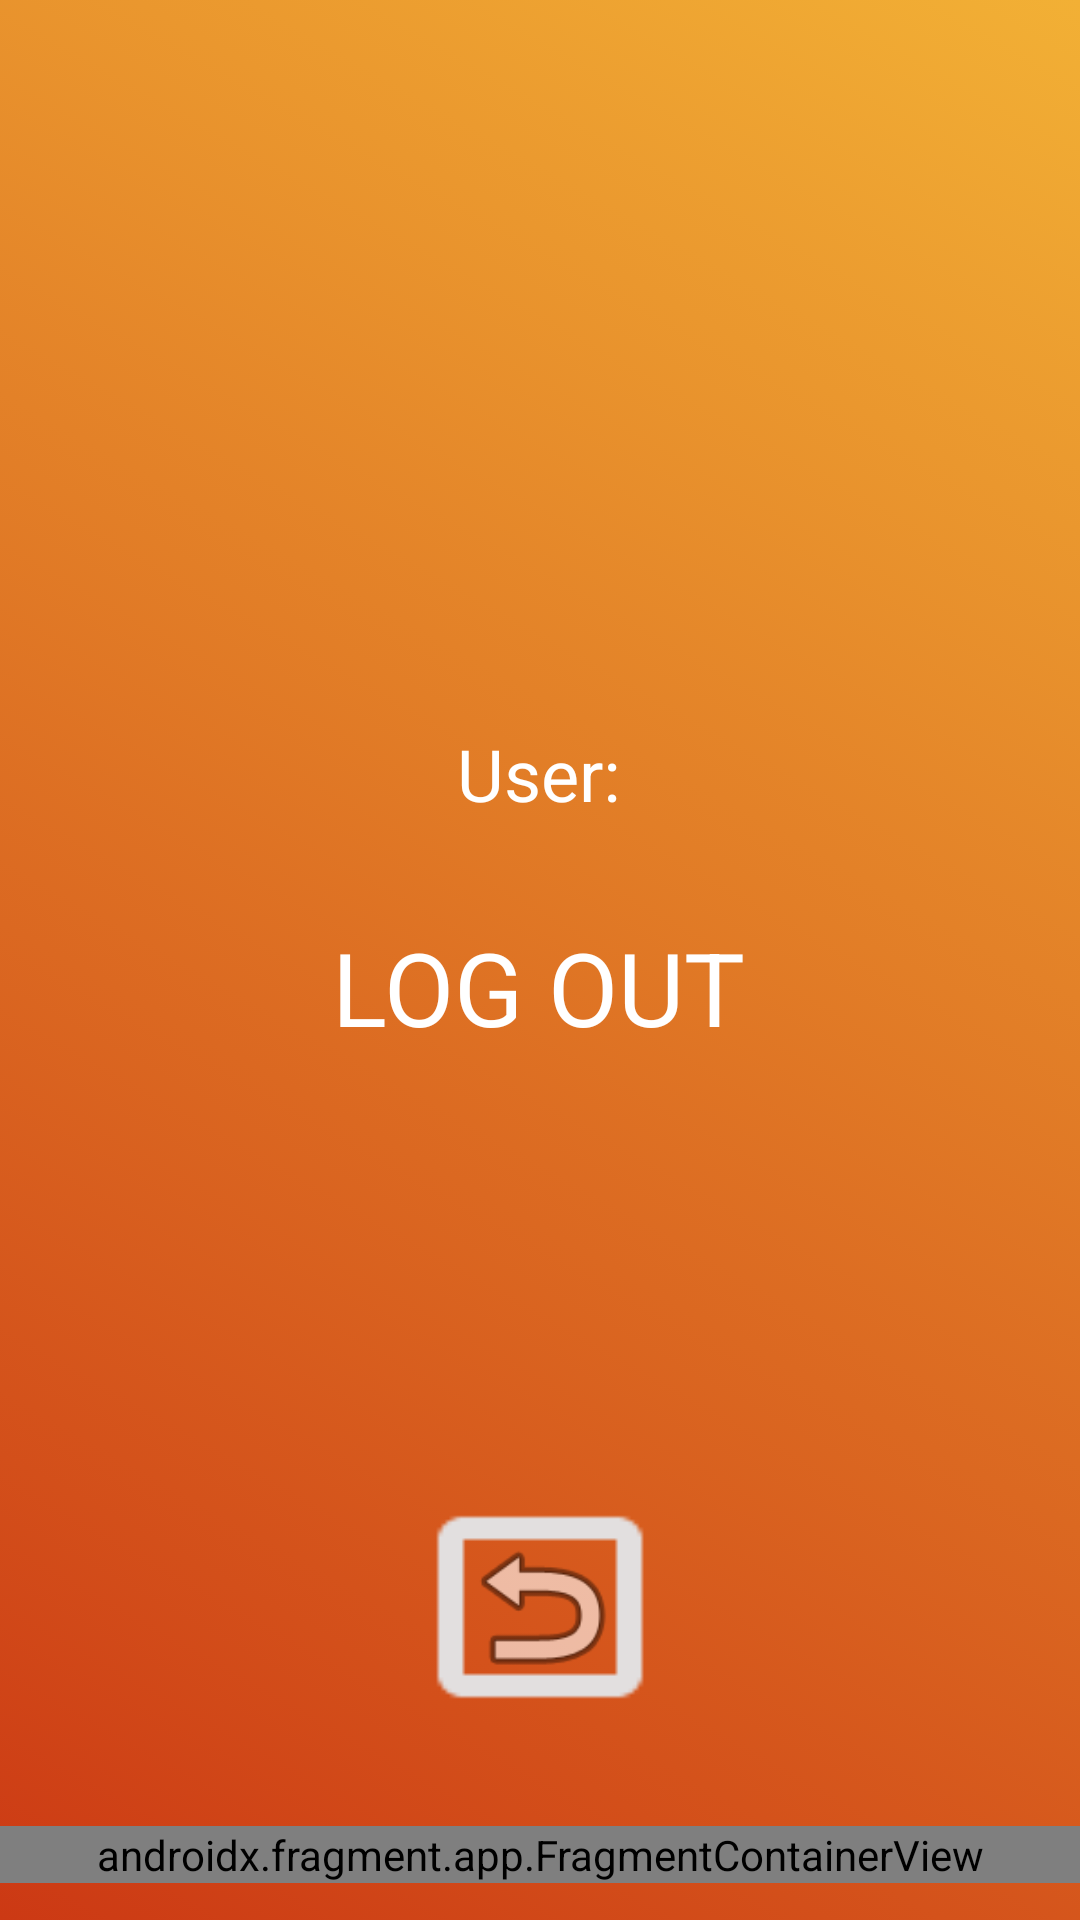

Layout XML and referenced resources for this Android screen:
<!-- AndroidManifest.xml: application theme Theme.OpenStreetMap2024 -->
<!-- res/layout/settings_activity.xml -->
<?xml version="1.0" encoding="utf-8"?>
<androidx.constraintlayout.widget.ConstraintLayout xmlns:android="http://schemas.android.com/apk/res/android"
    xmlns:app="http://schemas.android.com/apk/res-auto"
    android:layout_width="match_parent"
    android:layout_height="match_parent"
    android:id="@+id/mainLayout"
    android:background="@drawable/gradient_list"
    xmlns:tools="http://schemas.android.com/tools"
    tools:context=".activity.settings.SettingsActivity">

    
    <androidx.fragment.app.FragmentContainerView
        android:id="@+id/bottom_navigation_fragment"
        android:name="edu.uark.ahnelson.openstreetmap2024.activity.BottomNavigationFragment"
        android:layout_width="match_parent"
        android:layout_height="wrap_content"
        app:layout_constraintBottom_toBottomOf="parent"
        app:layout_constraintTop_toTopOf="parent"
        app:layout_constraintVertical_bias="0.98"
        tools:layout_editor_absoluteX="0dp" />

    <ImageButton
        android:id="@+id/logoutButton"
        android:layout_width="wrap_content"
        android:layout_height="wrap_content"
        android:background="@drawable/circular_button"
        android:scaleX="4.25"
        android:scaleY="3.75"
        app:layout_constraintBottom_toBottomOf="parent"
        app:layout_constraintEnd_toEndOf="parent"
        app:layout_constraintStart_toStartOf="parent"
        app:layout_constraintTop_toTopOf="parent"
        app:layout_constraintVertical_bias=".85"
        app:srcCompat="@drawable/baseline_crop_square_24" />

    

    

    

    <TextView
        android:id="@+id/textView"
        android:layout_width="wrap_content"
        android:layout_height="wrap_content"
        android:layout_marginBottom="276dp"
        android:text="LOG OUT"
        android:textColor="@android:color/white"
        android:textSize="34sp"
        app:layout_constraintBottom_toBottomOf="@+id/bottom_navigation_fragment"
        app:layout_constraintEnd_toEndOf="parent"
        app:layout_constraintHorizontal_bias="0.498"
        app:layout_constraintStart_toStartOf="parent" />

    <TextView
        android:id="@+id/textView2"
        android:layout_width="wrap_content"
        android:layout_height="wrap_content"
        android:text="User:"
        android:textColor="@android:color/white"
        android:textSize="24sp"
        app:layout_constraintBottom_toTopOf="@+id/email"
        app:layout_constraintEnd_toEndOf="parent"
        app:layout_constraintHorizontal_bias="0.498"
        app:layout_constraintStart_toStartOf="parent"
        app:layout_constraintVertical_bias="0.792" />

    <TextView
        android:id="@+id/email"
        android:layout_width="wrap_content"
        android:layout_height="wrap_content"
        android:textColor="@android:color/white"
        android:textSize="24sp"
        app:layout_constraintBottom_toTopOf="@+id/textView"
        app:layout_constraintEnd_toEndOf="parent"
        app:layout_constraintHorizontal_bias="0.5"
        app:layout_constraintStart_toStartOf="parent" />

    
    <ImageView
        android:id="@+id/imageView2"
        android:layout_width="wrap_content"
        android:layout_height="wrap_content"
        android:scaleX="1.8"
        android:scaleY="1.8"
        app:layout_constraintBottom_toBottomOf="@+id/logoutButton"
        app:layout_constraintEnd_toEndOf="@+id/logoutButton"
        app:layout_constraintHorizontal_bias="0.496"
        app:layout_constraintStart_toStartOf="@+id/logoutButton"
        app:layout_constraintTop_toTopOf="@+id/logoutButton"
        app:srcCompat="@android:drawable/ic_menu_revert" />


</androidx.constraintlayout.widget.ConstraintLayout>
<!-- resources referenced by this layout -->
<resources>
  <!-- drawable baseline_crop_square_24 (drawable) -->
  <vector xmlns:android="http://schemas.android.com/apk/res/android" android:height="24dp" android:tint="#E2DFDF" android:viewportHeight="24" android:viewportWidth="24" android:width="24dp">
        
      <path android:fillColor="@android:color/white" android:pathData="M18,4L6,4c-1.1,0 -2,0.9 -2,2v12c0,1.1 0.9,2 2,2h12c1.1,0 2,-0.9 2,-2L20,6c0,-1.1 -0.9,-2 -2,-2zM18,18L6,18L6,6h12v12z"/>
      
  </vector>
  <!-- drawable circular_button (drawable) -->
  <?xml version="1.0" encoding="utf-8"?>
  <shape xmlns:android="http://schemas.android.com/apk/res/android">
      <solid android:color="#00000000" /> 
      <corners android:radius="1000dp" /> 
  </shape>
  <!-- drawable gradient_list (drawable) -->
  <?xml version="1.0" encoding="utf-8"?>
  <animation-list xmlns:android="http://schemas.android.com/apk/res/android">
      <item
          android:drawable="@drawable/bg_1"
          android:duration="3000"
          />
      <item
          android:drawable="@drawable/bg_2"
          android:duration="3000"
          />
      <item
          android:drawable="@drawable/bg_3"
          android:duration="3000"
          />
  </animation-list>
  <style name="Theme.OpenStreetMap2024" parent="Base.Theme.OpenStreetMap2024" />
  <!-- drawable bg_1 (drawable) -->
  <?xml version="1.0" encoding="utf-8"?>
  <selector xmlns:android="http://schemas.android.com/apk/res/android">
      <item>
          <shape>
              <gradient
                  android:angle="45"
                  android:startColor="#cc3914"
                  android:endColor="#f2b035"
                  />
          </shape>
      </item>
  </selector>
  <!-- drawable bg_2 (drawable) -->
  <?xml version="1.0" encoding="utf-8"?>
  <selector xmlns:android="http://schemas.android.com/apk/res/android">
      <item>
          <shape>
              <gradient
                  android:angle="165"
                  android:startColor="#e8631c"
                  android:endColor="#f2b035"
                  />
          </shape>
      </item>
  </selector>
  <!-- drawable bg_3 (drawable) -->
  <?xml version="1.0" encoding="utf-8"?>
  <selector xmlns:android="http://schemas.android.com/apk/res/android">
      <item>
          <shape>
              <gradient
                  android:angle="285"
                  android:startColor="#f2b035"
                  android:endColor="#e7ed32"
                  />
          </shape>
      </item>
  </selector>
  <style name="Base.Theme.OpenStreetMap2024" parent="Theme.Material3.DayNight.NoActionBar">
          
          
      </style>
</resources>
